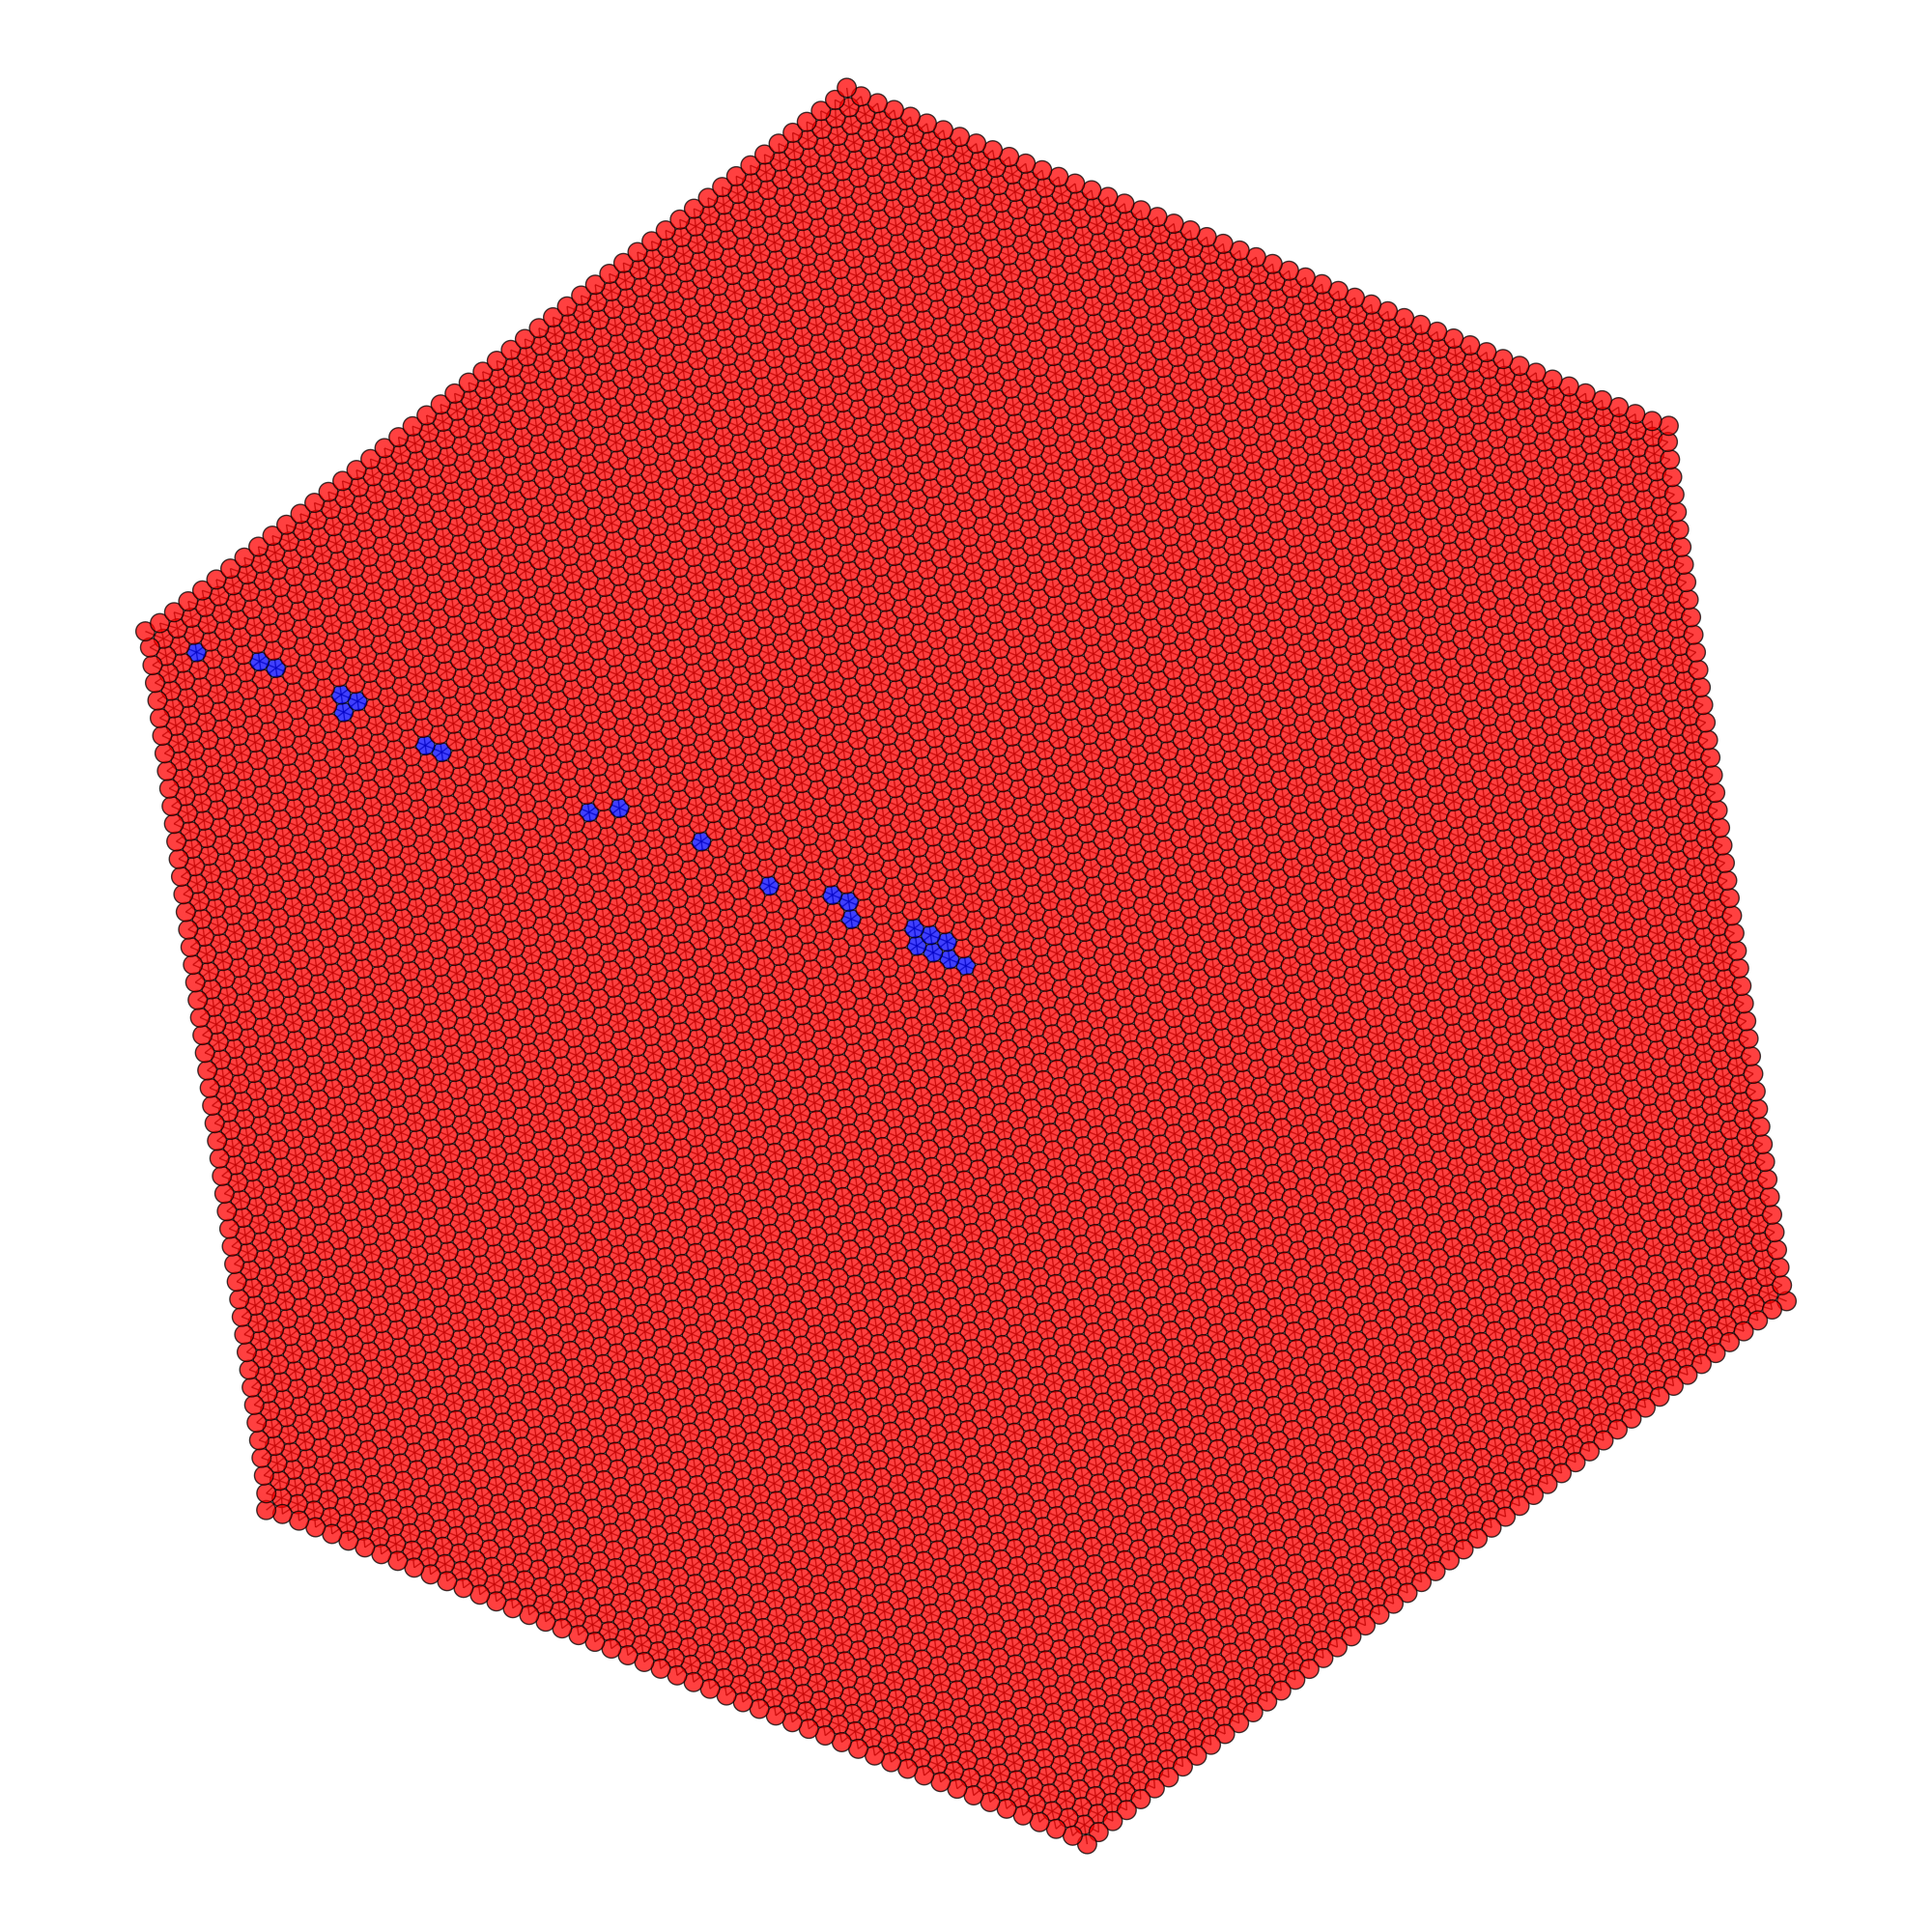

Reproduce this figure in Python.
import networkx as nx 
import sympy
import matplotlib.pyplot as plt
from networkx.drawing.nx_agraph import graphviz_layout

def sub_hex_ring(coord, n):
    cc = hex2cubic(coord)
    #print(cc)
    nbr = [[coord]]
    for i in range(1, n+1):
        if i == 1:
            start = [cc[0], cc[1]+i, cc[2]-i]
            end = [cc[0], cc[1]+i, cc[2]-i]
            temp = [cubic2hex(start)]
            for j in range(i):
                start[2] += 1
                start[0] -= 1
                #print(start)
                temp.append(cubic2hex(tuple(start)))
            for j in range(i):
                end[1] -= 1
                end[0] += 1
                #print(start)
                temp.append(cubic2hex(tuple(end)))
            nbr.append(temp)
        elif i >= 2:
            start = [cc[0], cc[1]+i, cc[2]-i]
            end = [cc[0], cc[1]+i, cc[2]-i]
            temp = [cubic2hex(start)]
            for j in range(2):
                start[2] += 1
                start[0] -= 1
                #print(start)
                temp.append(cubic2hex(tuple(start)))
            for j in range(2):
                end[1] -= 1
                end[0] += 1
                #print(start)
                temp.append(cubic2hex(tuple(end)))
            nbr.append(temp)
        
    return nbr

def hex_ring(coord, n):
    cc = hex2cubic(coord)
    #print(cc)
    nbr = []
    for i in range(1, n+1):
        start = [cc[0], cc[1]+i, cc[2]-i]
        #print(start)
        temp = [cubic2hex(start)]
        for j in range(i):
            start[2] += 1
            start[0] -= 1
            #print(start)
            temp.append(cubic2hex(tuple(start)))
        for j in range(i):
            start[1] -= 1
            start[2] += 1
            #print(start)
            temp.append(cubic2hex(tuple(start)))
        for j in range(i):
            start[0] += 1
            start[1] -= 1
            #print(start)
            temp.append(cubic2hex(tuple(start)))
        for j in range(i):
            start[2] -= 1
            start[0] += 1
            #print(start)
            temp.append(cubic2hex(tuple(start)))
        for j in range(i):
            start[1] += 1
            start[2] -= 1
            #print(start)
            temp.append(cubic2hex(tuple(start)))
        for j in range(i):
            start[1] += 1
            start[0] -= 1
            #print(start)
            temp.append(cubic2hex(tuple(start)))
        nbr.append(temp[:-1])
        
    return nbr

def hex2cubic(coord):
    return (coord[0], coord[1], -coord[0]-coord[1])

def cubic2hex(coord):
    return (coord[0], coord[1])

def PD(coord):
    nbr = hex_ring(coord, 1)
    root = hex_seq[coord]
    vec = []
    for n in nbr[0]:
        vec.append(abs(hex_seq[n]-root))
    return sum([sympy.isprime(v) for v in vec])

# Trying to HUNT DOWN THE PRIMES!!! 
hex_seq = {(0,0): 1}
H = hex_ring((0,0), 50)
start = hex_seq[(0,0)]
for layer in H:
    for coord in layer:
        hex_seq[coord] = start + 1 
        start += 1

results = []
for k in hex_seq.keys():
    try:
        val = PD(k)
        if val == 3:
            results.append(k)
    except:
        continue

G = nx.Graph(directed=False)
G.add_node((0,0))

vec = G.nodes()
for n in range(50):
    for (q,r) in list(vec): 
        G.add_edge((q,r),(q,r-1))
        G.add_edge((q,r),(q-1,r))
        G.add_edge((q,r),(q-1,r+1))
        G.add_edge((q,r),(q,r+1))
        G.add_edge((q,r),(q+1,r-1))
        G.add_edge((q,r),(q+1,r))

color = []
for v in G.nodes():
    if v in results:
        color.append('blue')
    else:
        color.append('red')

plt.figure(figsize=(20,20))
pos = graphviz_layout(G, prog="neato")
nx.draw(G, pos, alpha=.75, node_color=color, edge_color="black", node_size=200)
ax = plt.gca() # to get the current axis
ax.collections[0].set_edgecolor("black") 
plt.axis('equal')
plt.savefig("hex.pdf", dpi=200)
plt.show()


# The Actual Solution
hex_seq = {(0,0): 1}
H = sub_hex_ring((0,0), 100000)
start = hex_seq[(0,0)]
for i in range(1, len(H)):
    if i == 1:
        hex_seq[H[i][0]] = 2
        for j in range(1, i+1):
            hex_seq[H[i][j]] = hex_seq[H[i][j-1]] + 1

        end = hex_seq[H[i][0]] + 6*i
        for j in range(-i, 0):
            hex_seq[H[i][j]] = end - 1
            end -= 1
    else:
        hex_seq[H[i][0]] = hex_seq[H[i-1][0]] + 6*(i-1)
        for j in range(1, 3):
            hex_seq[H[i][j]] = hex_seq[H[i][j-1]] + 1

        end = hex_seq[H[i][0]] + 6*i
        for j in range(-2, 0):
            hex_seq[H[i][j]] = end - 1
            end -= 1

results = []
for k in hex_seq.keys():
    if k[0] == 0 or k[0] == 1:
        try:
            val = PD(k)
            if val == 3:
                results.append(k)
        except:
            continue

print("Ans: ", hex_seq[results[1998]])
